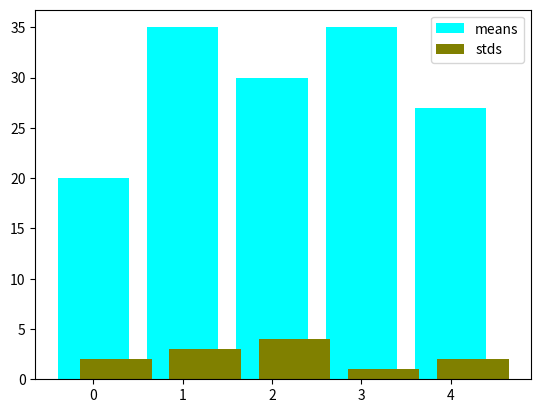

Here is the Python script that generated this plot:
import matplotlib.pyplot as plt
import numpy as np
means =[20,35,30,35,27]
stds=[2,3,4,1,2]
indx=np.arange(len(means))
plt.bar(indx,means,color='cyan',label='means')
plt.bar(indx+0.25,stds,color='olive',label='stds')
plt.legend()
plt.show()
